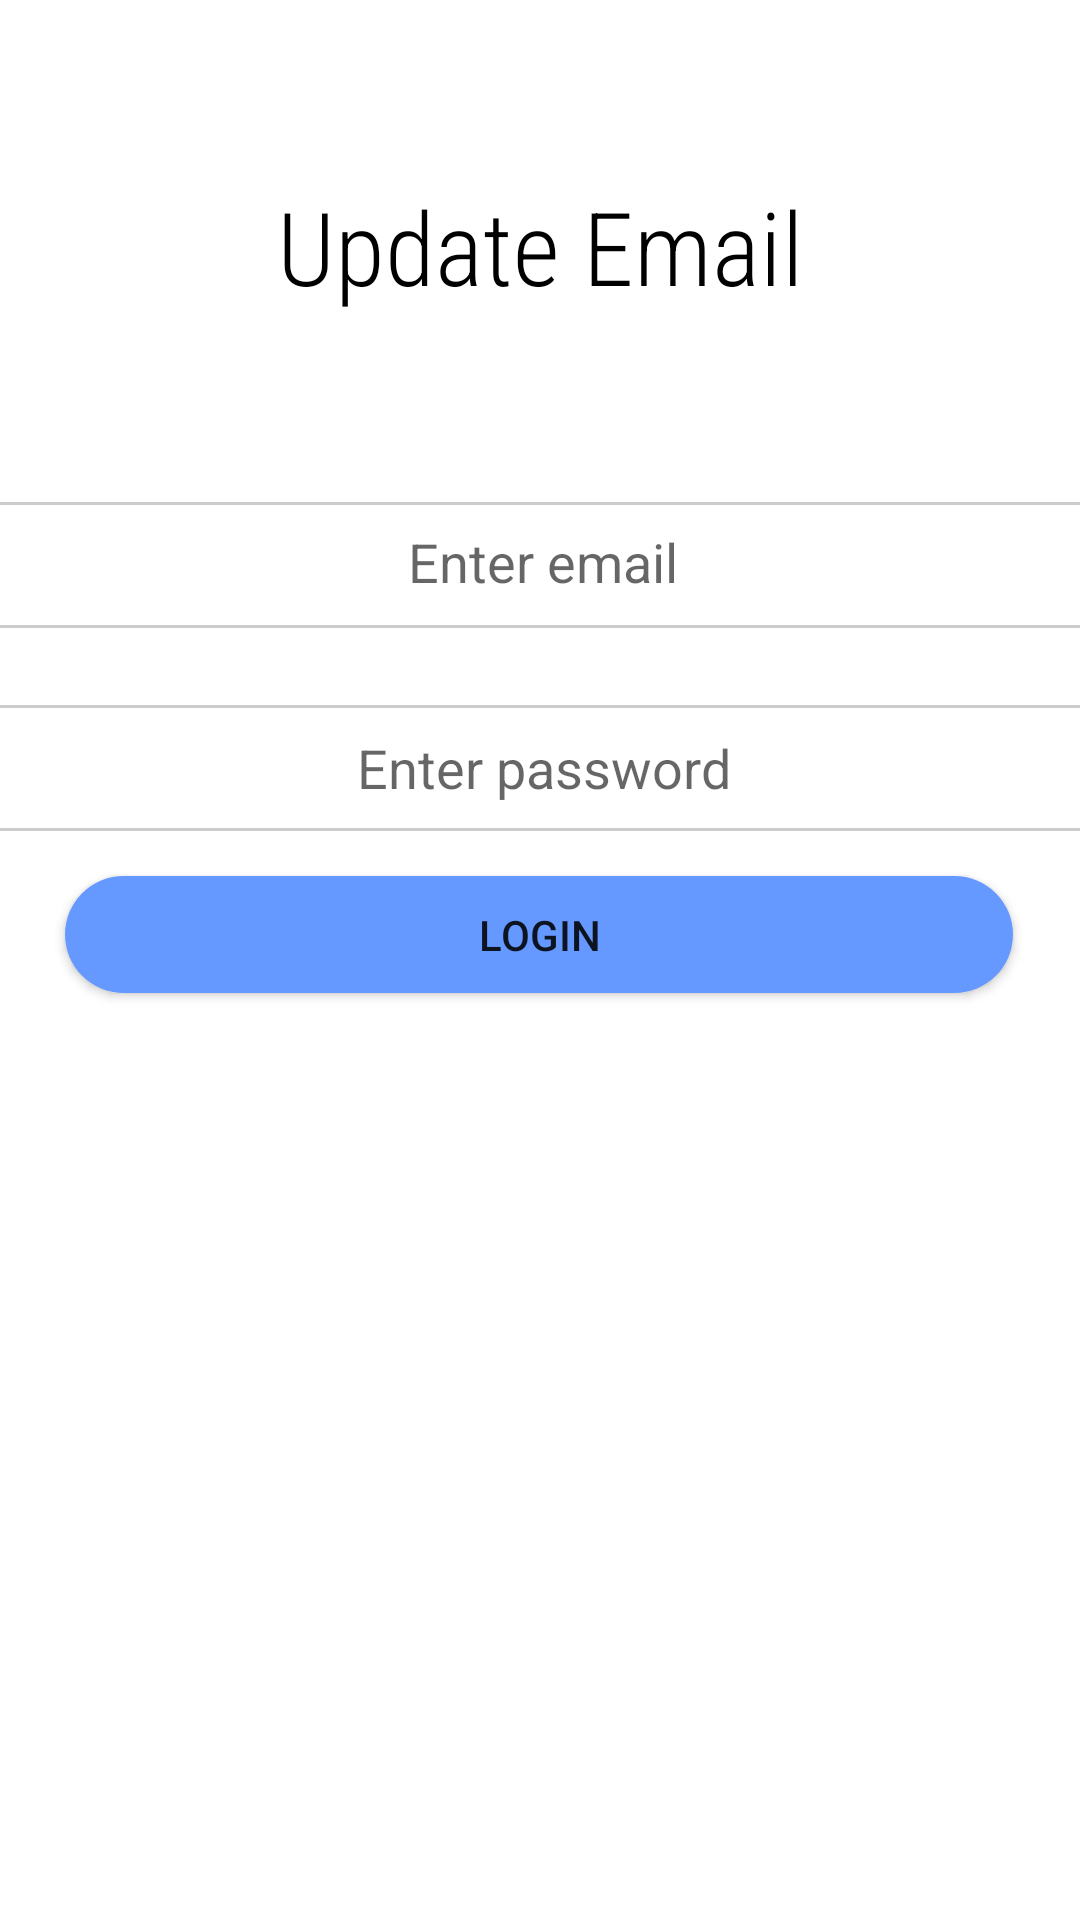

Layout XML and referenced resources for this Android screen:
<!-- AndroidManifest.xml: application theme Theme.ExpenseTracker -->
<!-- res/layout/activity_update_email.xml -->
<?xml version="1.0" encoding="utf-8"?>
<androidx.constraintlayout.widget.ConstraintLayout xmlns:android="http://schemas.android.com/apk/res/android"
    xmlns:app="http://schemas.android.com/apk/res-auto"
    xmlns:tools="http://schemas.android.com/tools"
    android:layout_width="match_parent"
    android:layout_height="match_parent"
    tools:context=".UpdateEmail">


    <TextView
        android:id="@+id/textView4"
        android:layout_width="match_parent"
        android:layout_height="wrap_content"
        android:fontFamily="sans-serif-condensed-light"
        android:text="Update Email"
        android:textAlignment="center"
        android:textColor="@color/black"
        android:textSize="34sp"
        app:layout_constraintBottom_toBottomOf="parent"
        app:layout_constraintEnd_toEndOf="parent"
        app:layout_constraintHorizontal_bias="0.0"
        app:layout_constraintStart_toStartOf="parent"
        app:layout_constraintTop_toTopOf="parent"
        app:layout_constraintVertical_bias="0.1" />

    <EditText
        android:id="@+id/update_email_emailinput"
        android:layout_width="386dp"
        android:layout_height="42dp"
        android:background="@drawable/inputbox"
        android:hint="Enter email"

        android:padding="10dp"
        android:textAlignment="center"
        app:layout_constraintBottom_toBottomOf="parent"
        app:layout_constraintEnd_toEndOf="parent"
        app:layout_constraintHorizontal_bias="0.48"
        app:layout_constraintStart_toStartOf="parent"
        app:layout_constraintTop_toTopOf="parent"
        app:layout_constraintVertical_bias="0.28" />


    <EditText
        android:id="@+id/update_email_password_input"
        android:layout_width="386dp"
        android:layout_height="42dp"
        android:background="@drawable/inputbox"
        android:hint="Enter password"
        android:inputType="textPassword"
        android:textAlignment="center"
        app:layout_constraintBottom_toBottomOf="parent"
        app:layout_constraintEnd_toEndOf="parent"
        app:layout_constraintHorizontal_bias="0.48"
        app:layout_constraintStart_toStartOf="parent"
        app:layout_constraintTop_toTopOf="parent"
        app:layout_constraintVertical_bias="0.393" />


    <Button
        android:id="@+id/update_email_login"
        android:layout_width="316dp"
        android:layout_height="39dp"
        android:background="@drawable/buttonshape"
        android:text="Login"
        app:layout_constraintBottom_toBottomOf="parent"
        app:layout_constraintEnd_toEndOf="parent"
        app:layout_constraintHorizontal_bias="0.494"
        app:layout_constraintStart_toStartOf="parent"
        app:layout_constraintTop_toTopOf="parent"
        app:layout_constraintVertical_bias="0.486" />


    <EditText
        android:id="@+id/newemailaddress"
        android:hint="Enter your new email"
        android:visibility="invisible"
        android:textAlignment="center"
        android:layout_width="386dp"
        android:layout_height="42dp"
        android:background="@drawable/inputbox"
        app:layout_constraintBottom_toBottomOf="parent"
        app:layout_constraintEnd_toEndOf="parent"
        app:layout_constraintHorizontal_bias="0.64"
        app:layout_constraintStart_toStartOf="parent"
        app:layout_constraintTop_toTopOf="parent"
        app:layout_constraintVertical_bias="0.687" />

    <Button
        android:id="@+id/updateEmailButton"
        android:layout_width="316dp"
        android:layout_height="39dp"
        android:visibility="invisible"
        android:background="@drawable/buttonshape"
        android:text="Update Email Address"
        app:layout_constraintBottom_toBottomOf="parent"
        app:layout_constraintEnd_toEndOf="parent"
        app:layout_constraintHorizontal_bias="0.494"
        app:layout_constraintStart_toStartOf="parent"
        app:layout_constraintTop_toTopOf="parent"
        app:layout_constraintVertical_bias="0.796" />


</androidx.constraintlayout.widget.ConstraintLayout>
<!-- resources referenced by this layout -->
<resources>
  <color name="black">#FF000000</color>
  <!-- drawable buttonshape (drawable) -->
  <?xml version="1.0" encoding="utf-8"?>
  <shape xmlns:android="http://schemas.android.com/apk/res/android">
      <solid android:color="@color/button"/>
      <corners android:radius="20dp"/>
  </shape>
  <!-- drawable inputbox (drawable) -->
  <?xml version="1.0" encoding="utf-8"?>
  <shape xmlns:android="http://schemas.android.com/apk/res/android" android:shape="rectangle">
      <solid android:color="#FFFFFF"/>
      <stroke android:width="1dp" android:color="#CCCCCC"/>
      <corners android:radius="4dp"/>
  </shape>
  <style name="Theme.ExpenseTracker" parent="Theme.MaterialComponents.DayNight.DarkActionBar">
          
          <item name="colorPrimary">@color/button</item>
          <item name="colorPrimaryVariant">@color/purple_700</item>
          <item name="colorOnPrimary">@color/white</item>
          
          <item name="colorSecondary">@color/teal_200</item>
          <item name="colorSecondaryVariant">@color/teal_700</item>
          <item name="colorOnSecondary">@color/black</item>
          
          <item name="android:statusBarColor">?attr/colorPrimaryVariant</item>
          
      </style>
  <color name="button">#6699FF</color>
  <color name="purple_700">#FF3700B3</color>
  <color name="white">#FFFFFFFF</color>
  <color name="teal_200">#FF03DAC5</color>
  <color name="teal_700">#FF018786</color>
</resources>
